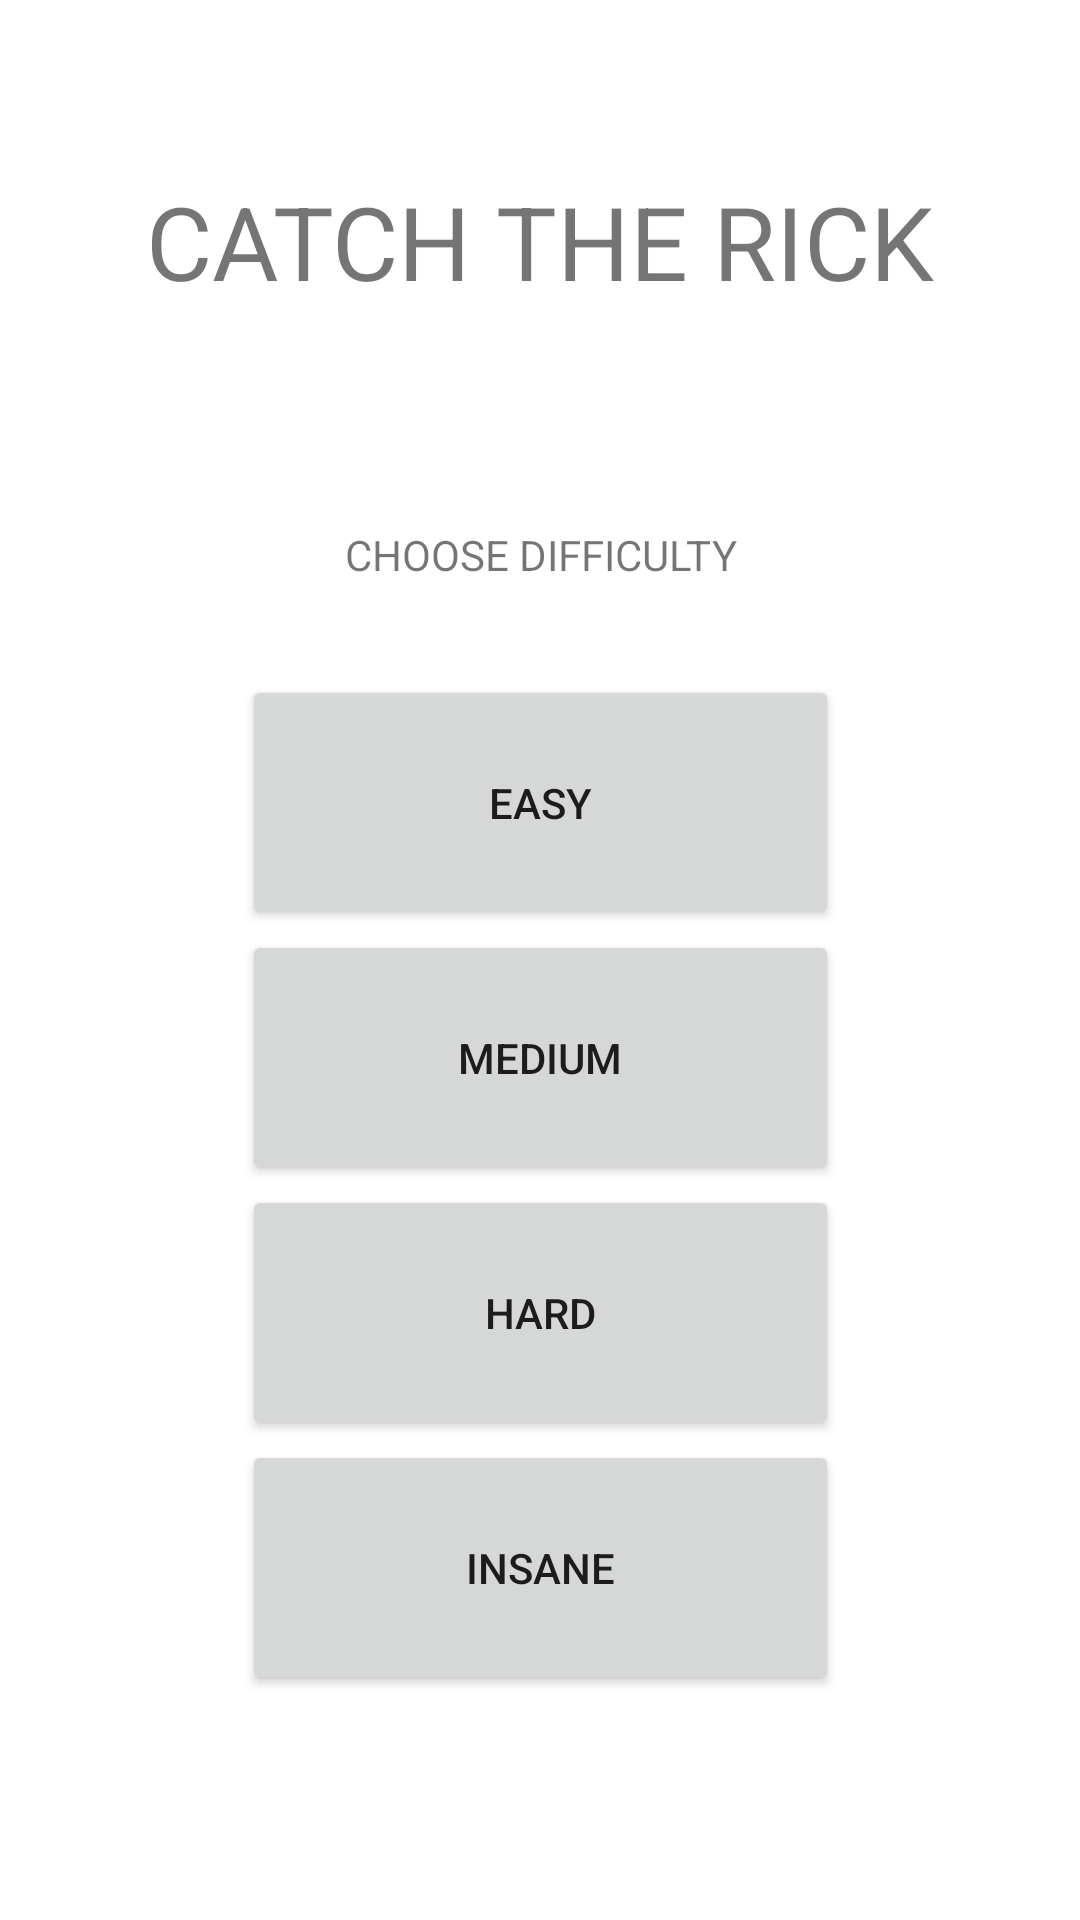

The Android layout XML behind this screen, and the referenced resources:
<!-- AndroidManifest.xml: application theme Theme.KotlinCatchTheRickDemo -->
<!-- res/layout/activity_main.xml -->
<?xml version="1.0" encoding="utf-8"?>
<androidx.constraintlayout.widget.ConstraintLayout xmlns:android="http://schemas.android.com/apk/res/android"
    xmlns:app="http://schemas.android.com/apk/res-auto"
    xmlns:tools="http://schemas.android.com/tools"
    android:layout_width="match_parent"
    android:layout_height="match_parent"
    tools:context=".MainActivity">

    <TextView
        android:id="@+id/textView"
        android:layout_width="345dp"
        android:layout_height="129dp"
        android:layout_marginTop="16dp"
        android:gravity="center"
        android:text="CATCH THE RICK"
        android:textSize="34sp"
        app:layout_constraintEnd_toEndOf="parent"
        app:layout_constraintStart_toStartOf="parent"
        app:layout_constraintTop_toTopOf="parent" />

    <Button
        android:id="@+id/easyButton"
        android:layout_width="199dp"
        android:layout_height="85dp"
        android:layout_marginTop="80dp"
        android:onClick="easy"
        android:text="EASY"
        app:layout_constraintEnd_toEndOf="parent"
        app:layout_constraintStart_toStartOf="parent"
        app:layout_constraintTop_toBottomOf="@+id/textView" />

    <Button
        android:id="@+id/mediumButton"
        android:layout_width="199dp"
        android:layout_height="85dp"
        android:onClick="medium"
        android:text="MEDIUM"
        app:layout_constraintEnd_toEndOf="parent"
        app:layout_constraintStart_toStartOf="parent"
        app:layout_constraintTop_toBottomOf="@+id/easyButton" />

    <Button
        android:id="@+id/hardButton"
        android:layout_width="199dp"
        android:layout_height="85dp"
        android:onClick="hard"
        android:text="HARD"
        app:layout_constraintEnd_toEndOf="parent"
        app:layout_constraintStart_toStartOf="parent"
        app:layout_constraintTop_toBottomOf="@+id/mediumButton" />

    <Button
        android:id="@+id/insaneButton"
        android:layout_width="199dp"
        android:layout_height="85dp"
        android:onClick="insane"
        android:text="INSANE"
        app:layout_constraintEnd_toEndOf="parent"
        app:layout_constraintStart_toStartOf="parent"
        app:layout_constraintTop_toBottomOf="@+id/hardButton" />

    <TextView
        android:id="@+id/textView2"
        android:layout_width="261dp"
        android:layout_height="40dp"
        android:gravity="center"
        android:text="CHOOSE DIFFICULTY"
        app:layout_constraintBottom_toTopOf="@+id/easyButton"
        app:layout_constraintEnd_toEndOf="parent"
        app:layout_constraintStart_toStartOf="parent"
        app:layout_constraintTop_toBottomOf="@+id/textView" />
</androidx.constraintlayout.widget.ConstraintLayout>
<!-- resources referenced by this layout -->
<resources>
  <style name="Theme.KotlinCatchTheRickDemo" parent="Theme.MaterialComponents.DayNight.DarkActionBar">
          
          <item name="colorPrimary">@color/purple_500</item>
          <item name="colorPrimaryVariant">@color/purple_700</item>
          <item name="colorOnPrimary">@color/white</item>
          
          <item name="colorSecondary">@color/teal_200</item>
          <item name="colorSecondaryVariant">@color/teal_700</item>
          <item name="colorOnSecondary">@color/black</item>
          
          <item name="android:statusBarColor">?attr/colorPrimaryVariant</item>
          
      </style>
  <!-- not gathered from this repository: default colours our renderer supplied (Android Studio template values) -->
  <color name="purple_500">#FF6200EE</color>
  <color name="purple_700">#FF3700B3</color>
  <color name="teal_200">#FF03DAC5</color>
  <color name="teal_700">#FF018786</color>
  <color name="black">#FF000000</color>
  <color name="white">#FFFFFFFF</color>
</resources>
